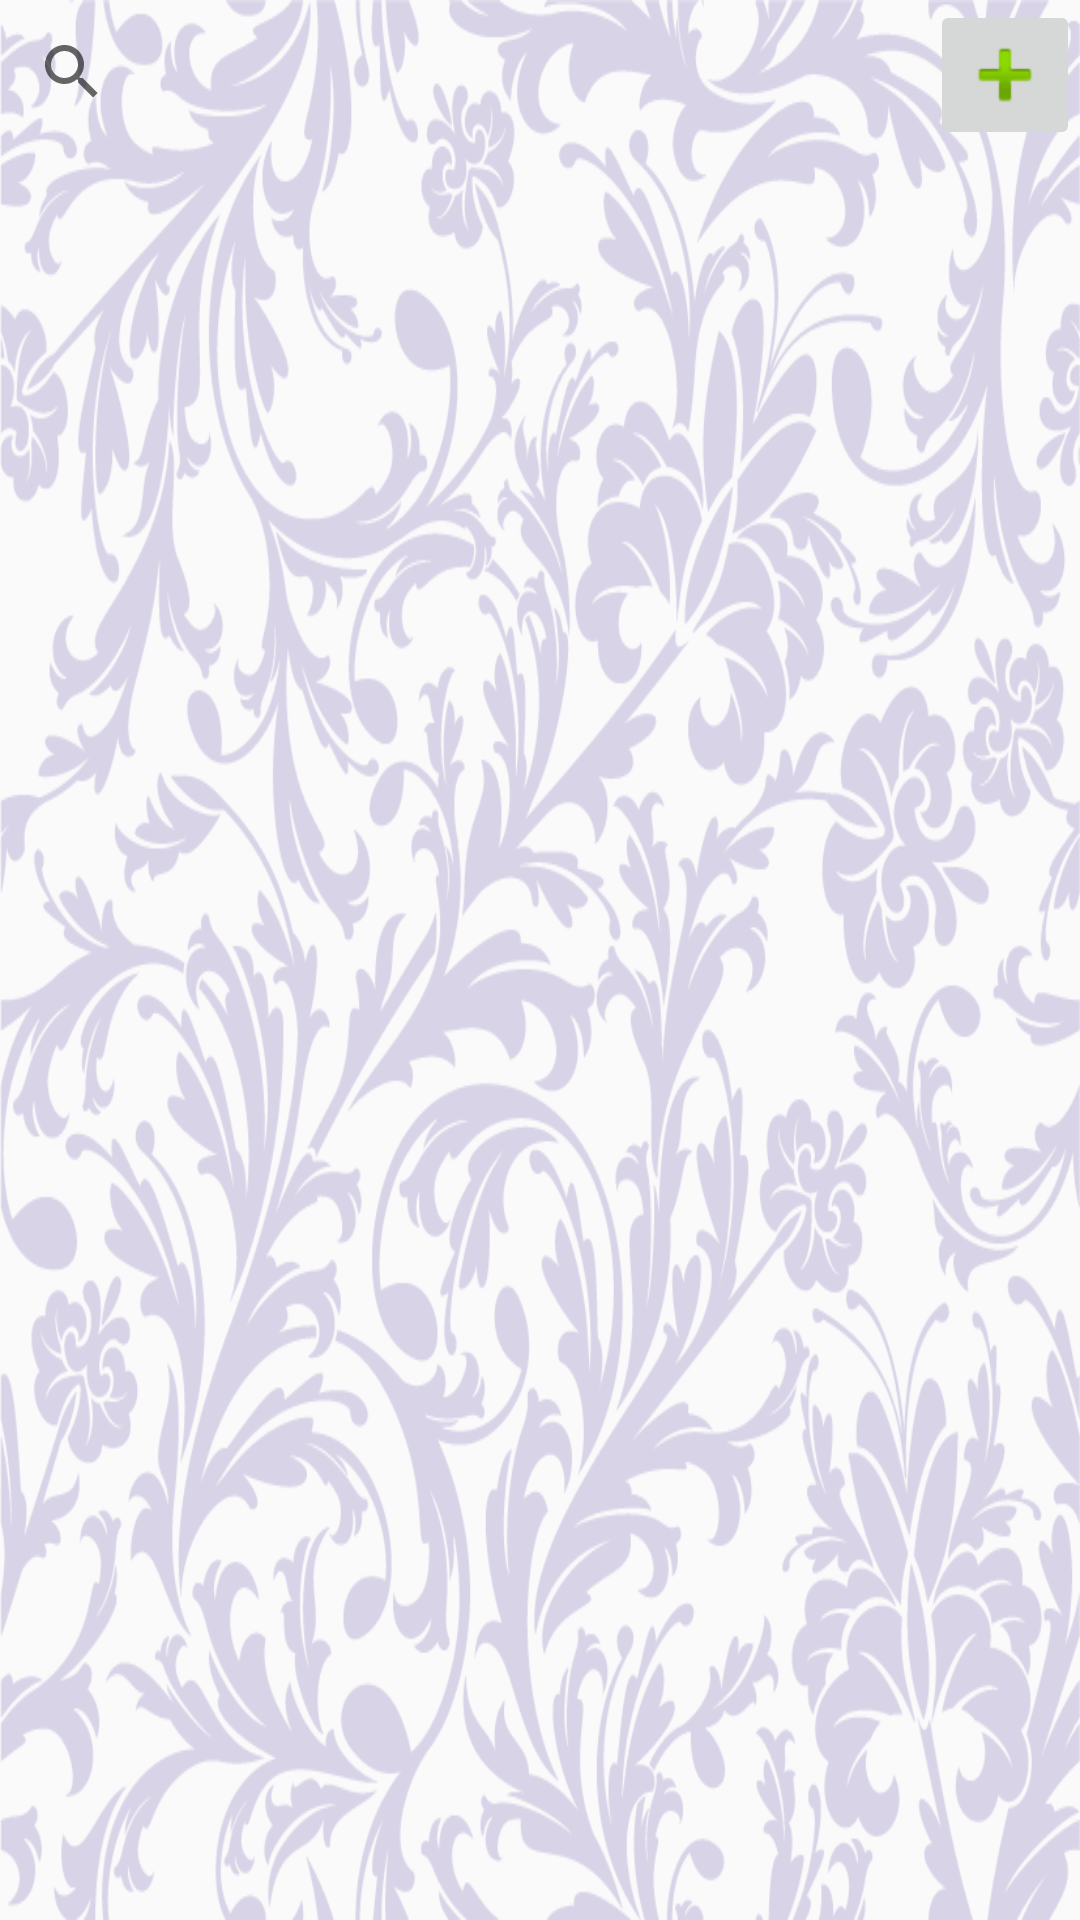

Android layout source for this screen:
<!-- AndroidManifest.xml: application theme AppTheme -->
<!-- res/layout/fragment_item.xml -->
<FrameLayout xmlns:android="http://schemas.android.com/apk/res/android"
             xmlns:tools="http://schemas.android.com/tools"
             android:layout_width="match_parent"
             android:layout_height="match_parent"
             tools:context="com.com.wjb.Main.Test_ViewPager">

    
    <RelativeLayout
        android:background="@drawable/b5"
        android:layout_width="match_parent"
        android:layout_height="match_parent">
        <ImageButton
            android:layout_width="50dp"
            android:layout_height="50dp"
            android:src="@android:drawable/ic_input_add"
            android:id="@+id/insert_note_ibtn"
            android:layout_alignParentRight="true"/>
        <SearchView
            android:layout_width="match_parent"
            android:layout_height="wrap_content"
            android:id="@+id/search_view"
            android:layout_toLeftOf="@+id/insert_note_ibtn"
            ></SearchView>
        <ListView
            android:layout_width="match_parent"
            android:layout_height="match_parent"
            android:id="@+id/show_lv"
            android:divider="@color/gray"
            android:layout_below="@+id/search_view"
            android:dividerHeight="2dp">
        </ListView>
    </RelativeLayout>

</FrameLayout>
<!-- resources referenced by this layout -->
<resources>
  <color name="gray">#aaaaaa</color>
  <!-- drawable b5: png bitmap (drawable, 167401 bytes) -->
  <style name="AppTheme" parent="Theme.AppCompat.Light.DarkActionBar">
          
          <item name="colorPrimary">@color/colorPrimary</item>
          <item name="colorPrimaryDark">@color/colorPrimaryDark</item>
          <item name="colorAccent">@color/colorAccent</item>
      </style>
  <color name="colorPrimary">#3F51B5</color>
  <color name="colorPrimaryDark">#303F9F</color>
  <color name="colorAccent">#FF4081</color>
</resources>
